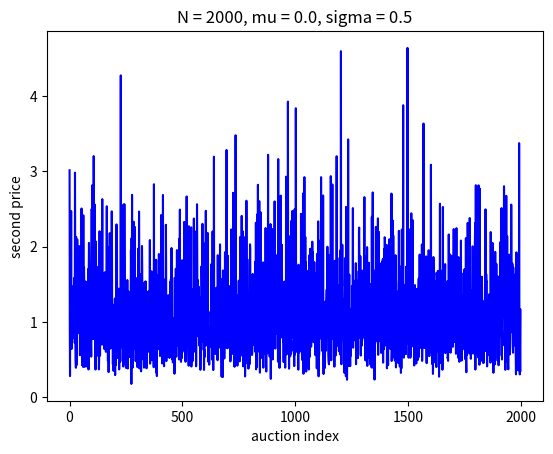
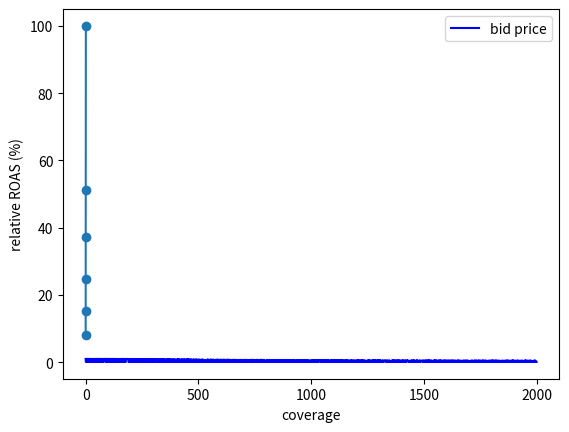

The matplotlib source for these figures, in order:
# -*- coding: utf-8 -*-
"""
Automatically generated by Colaboratory.

Original file is located at
    https://colab.research.google.com/drive/15zJbFiJ3ZnxDwOO8egpUGPElqOvTGbo-
"""

import numpy as np
from matplotlib import pyplot as plt
import random
from collections import Counter
from collections import defaultdict
random.seed(10)

N = 2000
T = 2000
n = int(N/T)
B = 500
b_floor = 0.1
b_cap = 10
mu, sigma = 0.0, 0.5
second_price = np.random.lognormal(mu, sigma, N)
for i, price in enumerate(second_price):
  if price < 0.1:
    second_price[i] = 0.1
rand_num = np.random.rand(N)

parameter_string = "N = {N}, mu = {mu}, sigma = {sigma}".format(N = N, mu = mu, sigma = sigma)
plt.plot(range(0, N), second_price, 'b-')
plt.ylabel("second price")
plt.xlabel("auction index")
plt.title(parameter_string)
plt.show()

N_user = 144
user_id = np.random.choice(N_user, T)
cap = 3

S_group = 12
N_group = N_user//S_group
targeted_groups = [1,2,3,4,6,12]
targeted_members = []
for group in targeted_groups:
  targeted_member = []
  members_in_one_group = S_group//group
  for i in range(group):
    targeted_member.extend(range(S_group*i, S_group*i+members_in_one_group))
  targeted_members.append(targeted_member)

# simulation of dogd
def simulation (pctr = 1.0, step_size = 0.1, S_group = 12, plot = True, targeted_group = 6):
  bid = 4*B/T
  ps = [0]
  group_id = user_id//S_group
  wins = np.array([0]*(T+1))

  nn = np.array([0]*N_user)
  f = np.zeros((cap+1, T+1))
  for i in range(min(cap+1,T+1)):
    f[i,i] = (1.0/S_group)**i
  R = np.zeros((cap+1, T+1))

  projected_spend = np.array(range(0, T))*B/T+B/T
  actual_spend = [0]*T
  total_actual_spend = [0]*T
  num_of_clicks = [0]*T
  bs = [bid]
  ls = [1/bid]
  diffs = [0]
  for t in range(0, T):
    ti = t+1
    R[:,ti] = R[:,ti-1]

    p = 0
    if group_id[ti-1] < targeted_group:
      U = range(group_id[ti-1]*S_group, (group_id[ti-1]+1)*S_group)
      for i in U:
        for k in range(cap):
          p += 1.0/S_group*f[k,nn[i]]
    ps.append(p)

    if t == 0:
      b = bid
      l = 1/bid
    else:
      prev_l = l
      diff = 1 - actual_spend[t-1]*T/B
      l = 1/bid
      b = max(b_floor, min(b_cap, p/l))
      ls.append(l)
      diffs.append(diff)
      bs.append(b)
    for j in range(0, n):
      i = t*n+j
      if b >= second_price[i]: # win the impression
        if rand_num[i] < pctr: # win the click
          wins[ti] = 1
          actual_spend[t] += second_price[i]/pctr
          num_of_clicks[t] += 1
    total_actual_spend[t] = total_actual_spend[t-1] + actual_spend[t]
    if total_actual_spend[t] > B:
      break

    if wins[ti] == 1:
      if group_id[ti-1] < targeted_group:
        for i in U:
          nn[i] += 1
          for li in range(cap+1):
            j = nn[i]
            if j > li:
              if f[li,j] == 0:
                f[li,j] = f[li,j-1]*j/(j-li)*(1-1.0/S_group)
            for m in range(li+1, cap+1):
              R[m,ti] += (m-li)*(f[li,j-1]-f[li,j])

  if plot:
    fig, ax = plt.subplots()
    plt.plot(range(0, T), bs, 'b-', label = 'bid price')
    plt.ylabel("bid price")
    plt.xlabel("maintenance cycle")
    plt.legend()
    plt.show()
  return total_actual_spend, bs, ls, ps, R, wins

total_actual_spend, bs, ls, ps, R, wins = simulation()

targeted_groups = [1,2,3,4,6,12]
spendss = []
bsss = []
psss = []
Rss = []
winsss = []
reach_arrayss = []
for i in range(50):
  second_price = np.random.lognormal(mu, sigma, N)
  for i, price in enumerate(second_price):
    if price < 0.1:
      second_price[i] = 0.1
  rand_num = np.random.rand(N)

  spends = []
  bss = []
  pss = []
  Rs = []
  reach_arrays = []
  for i, group in enumerate(targeted_groups):
    total_actual_spend, bs, ls, ps, R, wins = simulation (S_group = 12, plot = False, targeted_group = group)
    spends.append(total_actual_spend)
    bss.append(bs)
    pss.append(ps)
    Rs.append(R[-1,1:])

    wins_labels = []
    wins_label = [1 if w else np.nan for w in wins]
    wins_labels.append(wins_label)
    win_mask = wins_label[1:]
    winned_users = user_id*win_mask
    c = cap
    counter = Counter()
    reach = 0
    reach_array = []
    for user in winned_users:
      if np.isnan(user) or user not in targeted_members[i]:
        reach_array.append(reach)
      else:
        counter[user] += 1
        if counter[user] <= c:
          reach += 1
        reach_array.append(reach)
    reach_arrays.append(reach_array) 
    
  spendss.append(spends)
  bsss.append(bss)
  psss.append(pss)
  Rss.append(Rs)
  reach_arrayss.append(reach_arrays)

spends = np.array(spendss)
spends = np.mean(spends, axis = 0)
reach_arrays = np.array(reach_arrayss)
reach_arrays = np.mean(reach_arrays, axis = 0)

roi = []
for i in range(len(targeted_groups)):
  roi.append(reach_arrays[i][-1]/spends[i][-1])
roi

plt.rc('font', size=16)
res = []
for group in targeted_groups:
  members_in_one_group = S_group//group
  res.append(members_in_one_group/S_group)

plt.plot(res, roi/roi[0]*100, '-o')
plt.ylabel("relative ROAS (%)")
plt.xlabel("coverage")
plt.savefig('figure4.svg')

